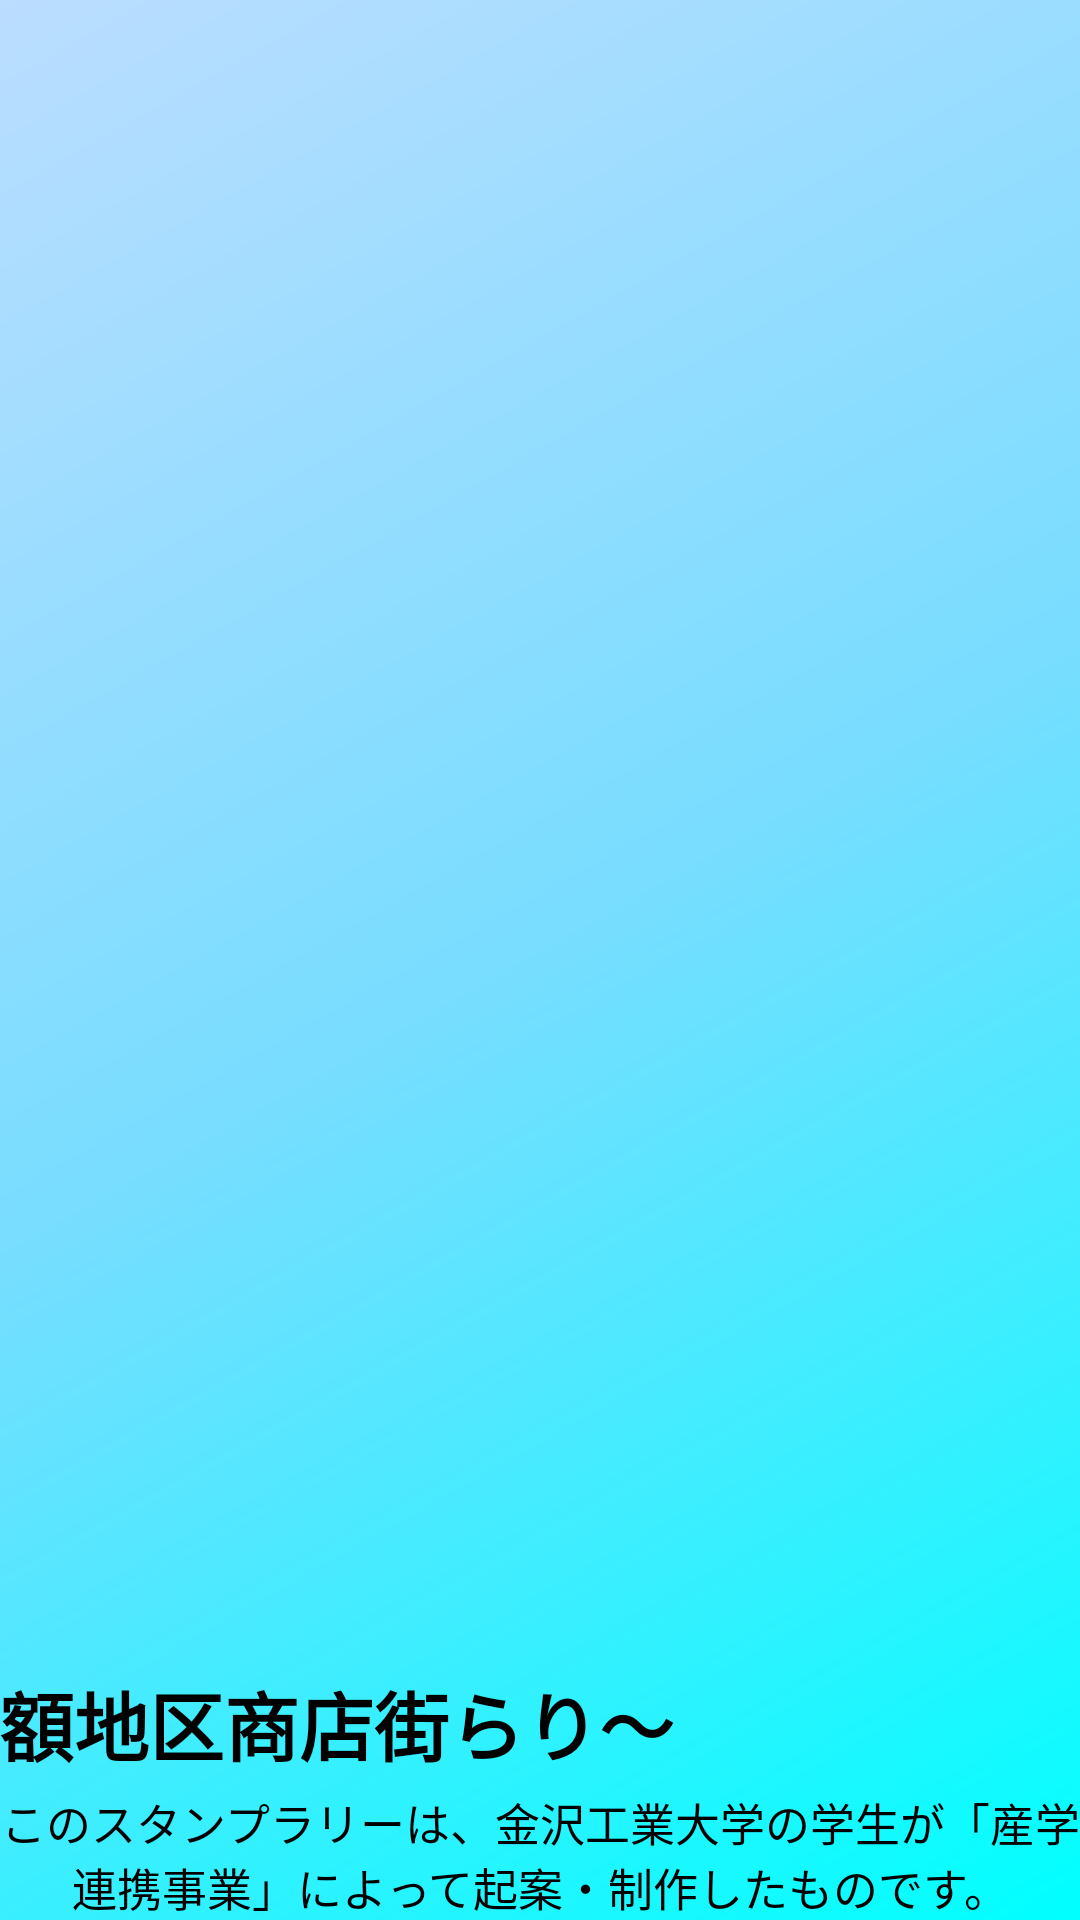

Here is an Android app screen rendered from its layout file. Give the layout XML and the strings, colors and styles it references.
<!-- AndroidManifest.xml: application theme Theme.Nuka2024_try -->
<!-- res/layout/header_main_copy.xml -->
<?xml version="1.0" encoding="utf-8"?>
<LinearLayout xmlns:android="http://schemas.android.com/apk/res/android"
    xmlns:app="http://schemas.android.com/apk/res-auto"
    android:layout_width="match_parent"
    android:layout_height="wrap_content"
    android:background="@drawable/side_nav_bar"
    android:gravity="bottom"
    android:orientation="vertical"
    android:paddingLeft="@dimen/activity_horizontal_margin"
    android:paddingTop="@dimen/activity_vertical_margin"
    android:paddingRight="@dimen/activity_horizontal_margin"
    android:paddingBottom="@dimen/activity_vertical_margin"
    android:theme="@style/ThemeOverlay.AppCompat.Dark">

    <TextView
        android:id="@+id/midashi1"
        android:layout_width="wrap_content"
        android:layout_height="wrap_content"
        android:text="額地区商店街らり～"
        android:textAlignment="center"
        android:textSize="25dp"
        android:textColor="@color/black"
        android:textStyle="bold"
        app:layout_constraintEnd_toEndOf="parent"
        app:layout_constraintStart_toStartOf="parent" />

    <TextView
        android:id="@+id/midashi2"
        android:layout_width="wrap_content"
        android:layout_height="wrap_content"
        android:layout_marginTop="4dp"
        android:text="このスタンプラリーは、金沢工業大学の学生が「産学連携事業」によって起案・制作したものです。"
        android:textAlignment="center"
        android:textColor="@color/black"
        android:textSize="15dp"
        app:layout_constraintEnd_toEndOf="parent"
        app:layout_constraintHorizontal_bias="0.0"
        app:layout_constraintStart_toStartOf="parent"
        app:layout_constraintTop_toBottomOf="@+id/midashi1" />
</LinearLayout>
<!-- resources referenced by this layout -->
<resources>
  <!-- drawable side_nav_bar (drawable) -->
  <shape xmlns:android="http://schemas.android.com/apk/res/android"
      android:shape="rectangle">
      <gradient
          android:angle="135"
          android:centerColor="#7df"
          android:endColor="#bdf"
          android:startColor="#0ff"
          android:type="linear" />
  </shape>
  <style name="Theme.Nuka2024_try" parent="Theme.MaterialComponents.DayNight.DarkActionBar">
          
          <item name="colorPrimary">@color/purple_500</item>
          <item name="colorPrimaryVariant">@color/purple_700</item>
          <item name="colorOnPrimary">@color/white</item>
          
          <item name="colorSecondary">@color/teal_200</item>
          <item name="colorSecondaryVariant">@color/teal_700</item>
          <item name="colorOnSecondary">@color/black</item>
          
          <item name="android:statusBarColor">?attr/colorPrimaryVariant</item>
          
      </style>
  <!-- not gathered from this repository: default colours our renderer supplied (Android Studio template values) -->
  <color name="purple_500">#FF6200EE</color>
  <color name="purple_700">#FF3700B3</color>
  <color name="teal_200">#FF03DAC5</color>
  <color name="teal_700">#FF018786</color>
  <color name="black">#FF000000</color>
  <color name="white">#FFFFFFFF</color>
</resources>
